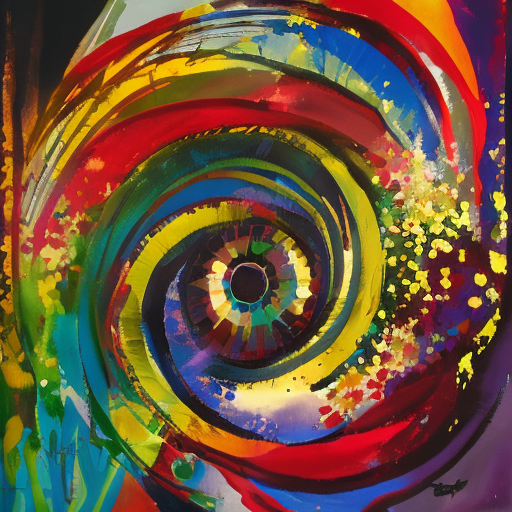
Generation parameters embedded in this image by AUTOMATIC1111 Stable Diffusion web UI or a fork of it (Forge, ...) (PNG 'parameters' text chunk):
artwork style
Negative prompt: text
Steps: 50, Sampler: DPM++ 2S a Karras, CFG scale: 7, Seed: 4278414025, Size: 512x512, Model hash: 81761151, Batch size: 50, Batch pos: 26